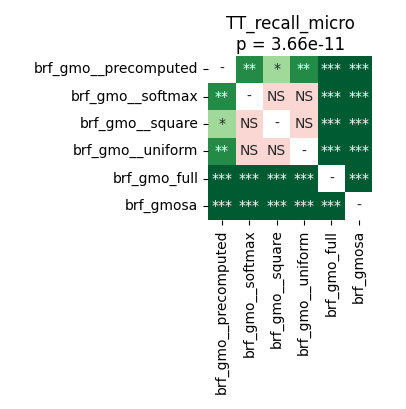

Values plotted in this chart, from the file beside it:
	brf_gmo__precomputed	brf_gmo__softmax	brf_gmo__square	brf_gmo__uniform	brf_gmo_full	brf_gmosa
brf_gmo__precomputed	1.0	0.001373	0.0312	0.001373	5.0862630208333336e-05	5.0862630208333336e-05
brf_gmo__softmax	0.001373	1.0	0.3455	0.8209	5.0862630208333336e-05	5.0862630208333336e-05
brf_gmo__square	0.0312	0.3455	1.0	0.2023	5.0862630208333336e-05	5.0862630208333336e-05
brf_gmo__uniform	0.001373	0.8209	0.2023	1.0	5.0862630208333336e-05	5.0862630208333336e-05
brf_gmo_full	5.0862630208333336e-05	5.0862630208333336e-05	5.0862630208333336e-05	5.0862630208333336e-05	1.0	5.0862630208333336e-05
brf_gmosa	5.0862630208333336e-05	5.0862630208333336e-05	5.0862630208333336e-05	5.0862630208333336e-05	5.0862630208333336e-05	1.0
